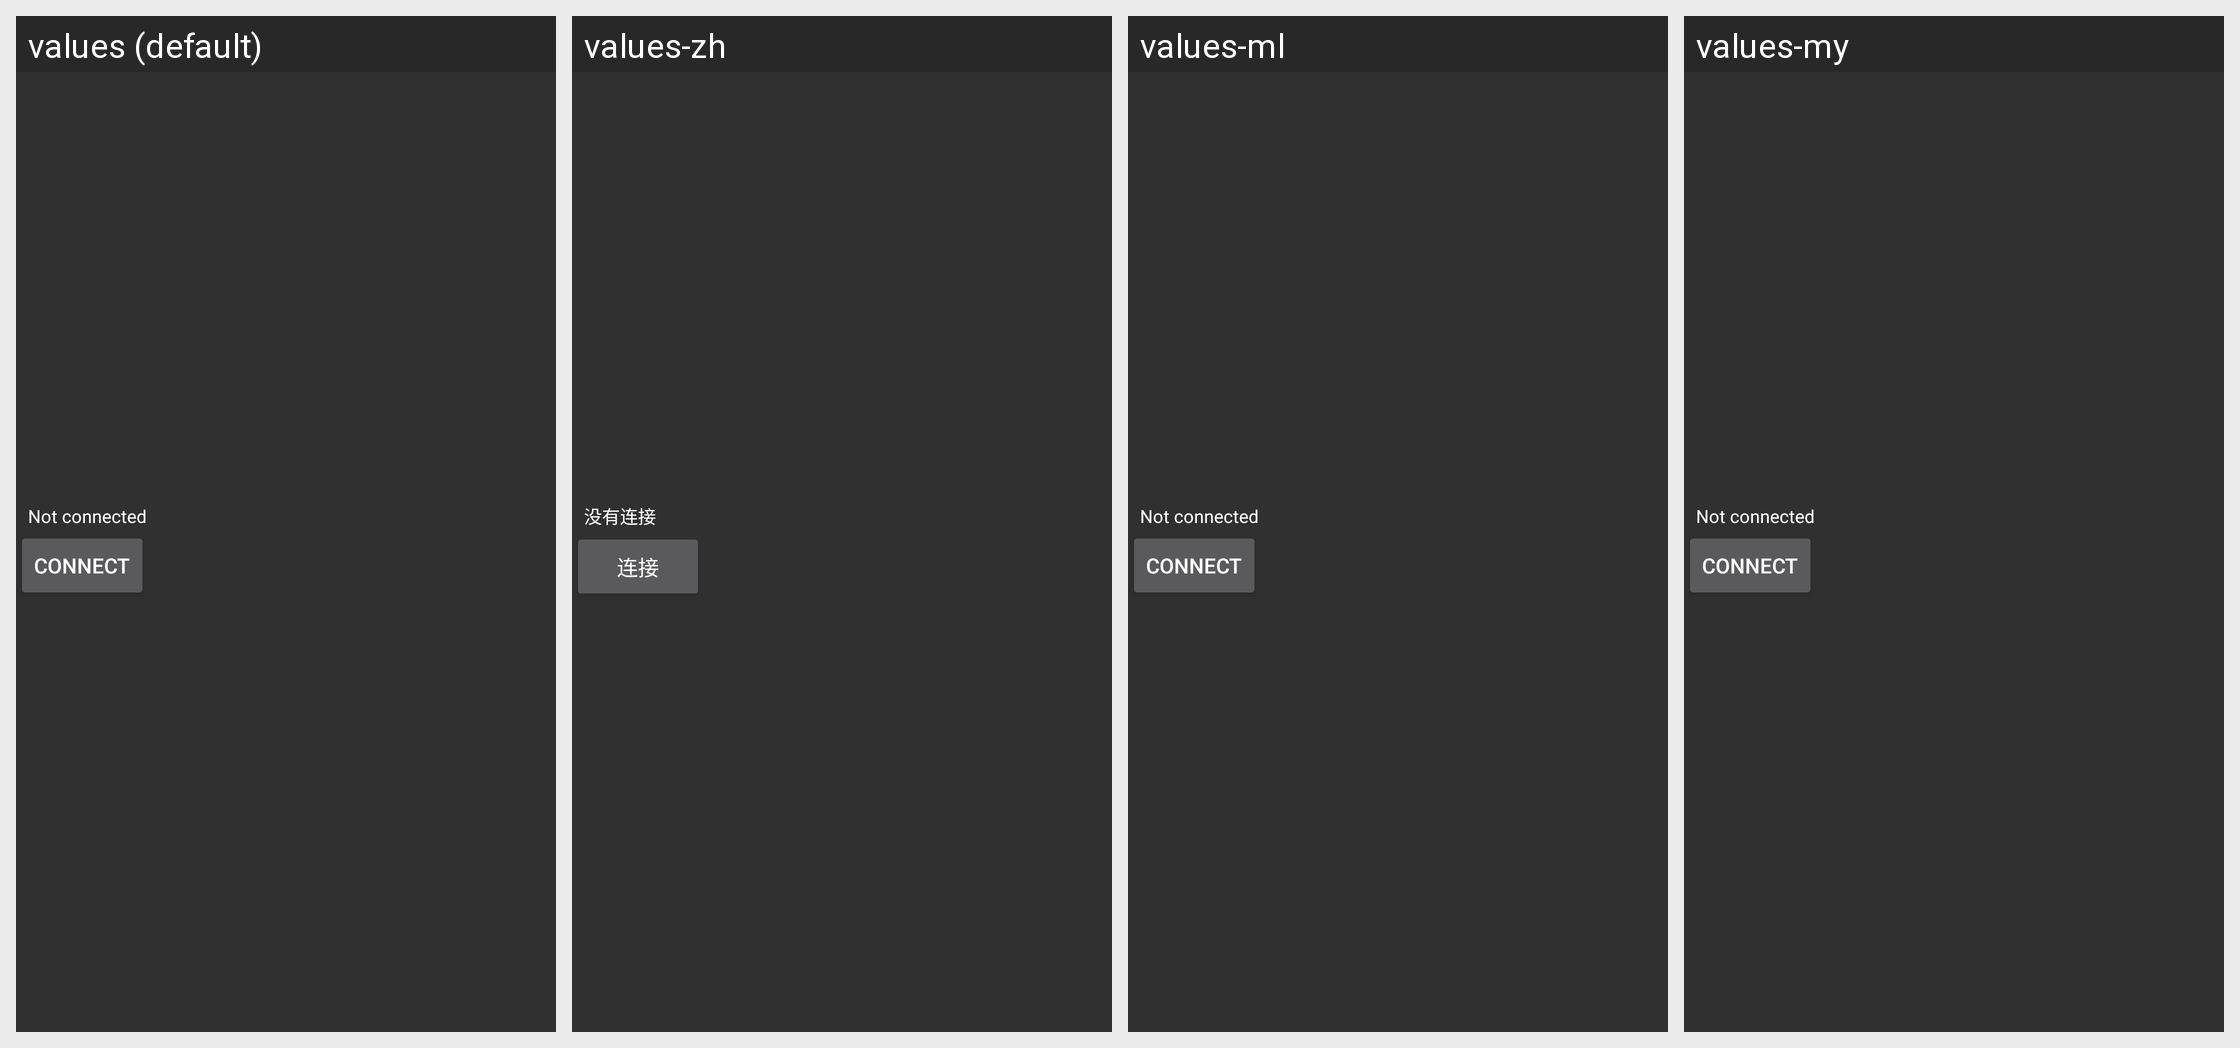

Here is an Android app screen in its default locale and in the app's own translations. Write out the translated-string differences for the strings that appear on this screen.
Android screen res/layout/ics_not_connected.xml rendered under 4 locales, left to right: values (default), values-zh, values-ml, values-my. Device: Nexus 5 (rendered at 1080×1920; each locale shown at half size, 540×960, under a caption strip naming it); theme ChessTheme.
Other locales in the repository, not shown: values-af, values-am, values-ar, values-az, values-be, values-bg, values-bn, values-bs, values-ca, values-cs, values-da, values-de, values-el, values-en-rGB, values-es, values-es-rUS, values-et, values-eu, values-fa, values-fi, values-fr, values-fr-rCA, values-gl, values-gu, values-hi, values-hr, values-hu, values-hy, values-in, values-is, values-it, values-iw, values-ja, values-ka, values-kk, values-km, values-kn, values-ko, values-ky, values-lo, values-lt, values-lv, values-mk, values-mn, values-mr, values-ms, values-nb, values-ne, values-nl, values-pa, values-pl, values-pt, values-pt-rBR, values-pt-rPT, values-ro, values-ru, values-si, values-sk, values-sl, values-sq, values-sr, values-sv, values-sw, values-ta, values-te, values-th, values-tl, values-tr, values-uk, values-ur, values-uz, values-vi, values-zh-rCN, values-zh-rHK, values-zh-rTW, values-zu.
Strings drawn on this screen, with the default value and each locale's value (text and hints the layout hard-codes, and strings that could not be matched under every locale, appear in the picture but are not listed):

ics_not_connected
  values: Not connected
  values-zh: 没有连接
  values-ml: Not connected  [not translated; the default value is used]
  values-my: Not connected  [not translated; the default value is used]

ics_connect
  values: Connect
  values-zh: 连接
  values-ml: Connect  [not translated; the default value is used]
  values-my: Connect  [not translated; the default value is used]
